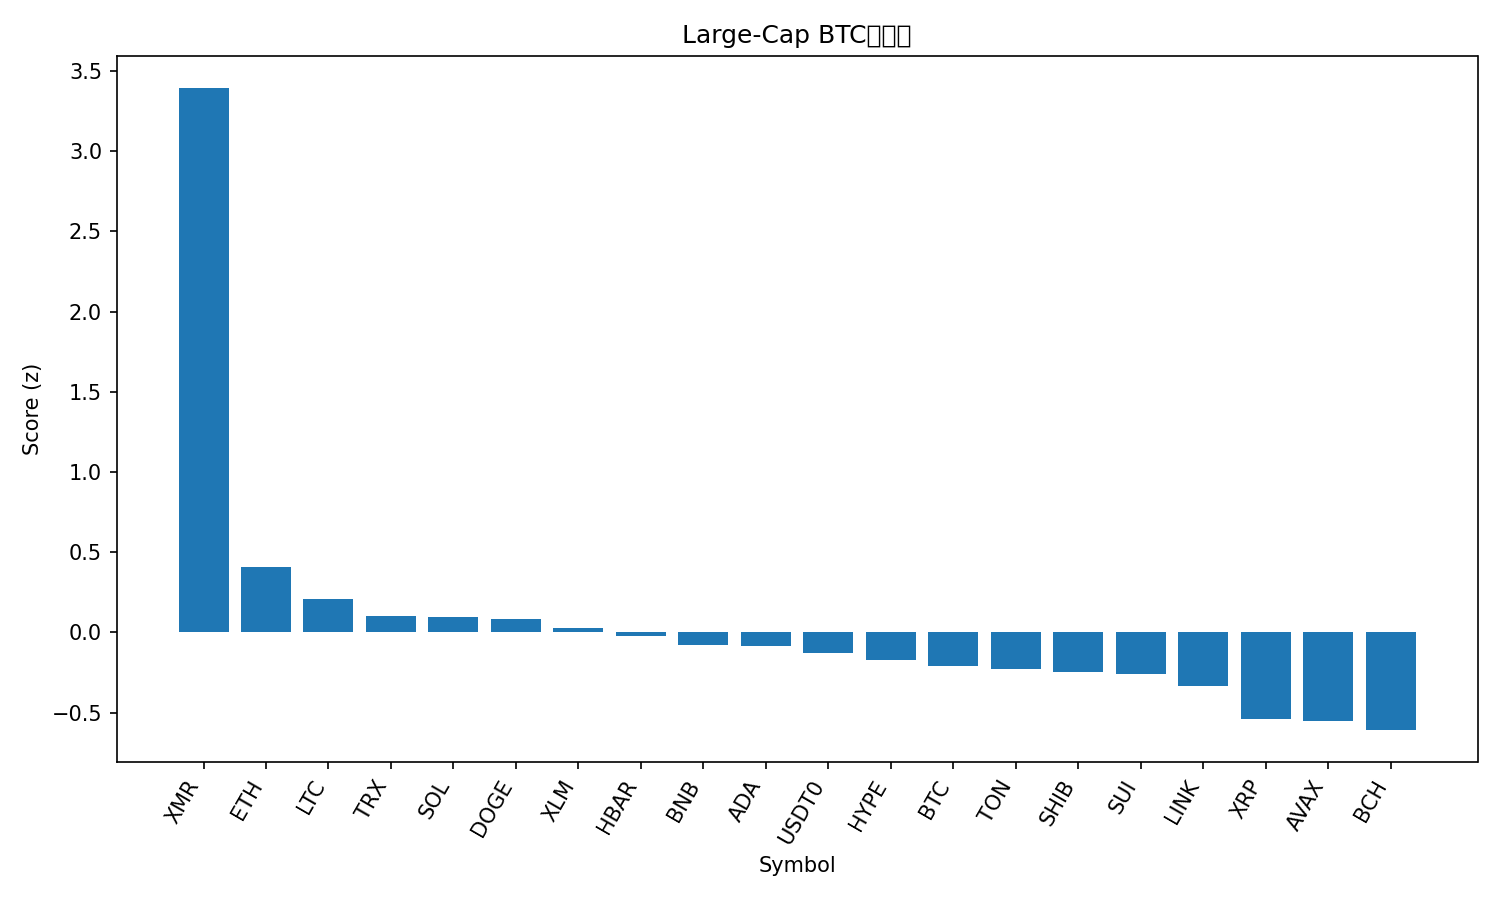

The file beside this chart, header and first rows:
rank, name, symbol, price_btc, price_usd, pct_1h_btc, pct_24h_btc, pct_7d_btc, market_cap_rank, market_cap_usd, volume_usd, score
1, Monero, XMR, 0.002946, 315.1, 2.878, 8.374, 6.11, 34, 5785935956, 159741742, 3.394
2, Ethereum, ETH, 0.03624, 3876, 0.09436, 1.87, 6.386, 2, 467756071843, 27151991671, 0.4071
3, Litecoin, LTC, 0.0008513, 91.06, 0.4546, 1.075, -0.6791, 31, 6957639175, 551383568, 0.208
4, TRON, TRX, 2.93e-06, 0.3135, 0.07235, 1.208, 3.037, 9, 29671107790, 618478738, 0.1029
5, Solana, SOL, 0.001731, 185.2, -0.2502, 1.827, 6.081, 6, 101251856695, 5459086586, 0.09897
6, Dogecoin, DOGE, 1.75e-06, 0.1874, -0.02663, 1.591, 2.905, 10, 28366113579, 1578120073, 0.08599
7, Stellar, XLM, 2.95e-06, 0.315, -0.4186, 3.48, 1.463, 19, 10078916867, 186385994, 0.02729
8, Hedera, HBAR, 1.54e-06, 0.1647, -0.2211, 2.735, -0.5091, 30, 6985317690, 199050579, -0.0248
9, BNB, BNB, 0.01021, 1092, -0.161, 1.638, 1.103, 4, 152054712128, 2981173662, -0.07712
10, Cardano, ADA, 5.91e-06, 0.6321, -0.1339, 1.348, 1.566, 11, 23102618186, 967458281, -0.08726
11, USDT0, USDT0, 9.35e-06, 1.0, 0.08527, -0.8002, 4.665, 28, 7738551632, 253235861, -0.1309
12, Hyperliquid, HYPE, 0.0003325, 35.56, -0.06679, 1.804, -3.276, 20, 9617947221, 361019637, -0.1701
13, Bitcoin, BTC, 1.0, 106953, 0.0, 0.0, 0.0, 1, 2132135473427, 48018083027, -0.2092
14, Toncoin, TON, 2.001e-05, 2.14, -0.1352, 0.2859, 2.261, 36, 5389661465, 127901741, -0.2251
15, Shiba Inu, SHIB, 9.1814e-11, 9.82e-06, -0.1074, 0.6696, -0.09923, 33, 5782631430, 150387436, -0.2434
16, Sui, SUI, 2.315e-05, 2.48, -0.3217, 2.18, -2.405, 23, 8969861177, 884048287, -0.2616
17, Chainlink, LINK, 0.0001567, 16.77, -0.322, 1.352, -0.9727, 17, 11678660297, 630737427, -0.3307
18, XRP, XRP, 2.195e-05, 2.35, -0.8217, 1.946, 0.5343, 5, 140804263631, 3449846916, -0.5367
19, Avalanche, AVAX, 0.0001871, 20.01, -0.117, 0.6567, -7.269, 26, 8523893529, 482562152, -0.5497
20, Bitcoin Cash, BCH, 0.004361, 466.4, -0.01356, -0.3323, -6.824, 21, 9299687793, 253562854, -0.6085
21, Figure Heloc, FIGR_HELOC, 9.33e-06, 0.9981, 0.04595, -4.875, 1.279, 15, 13057986329, 15848530, -0.9302
